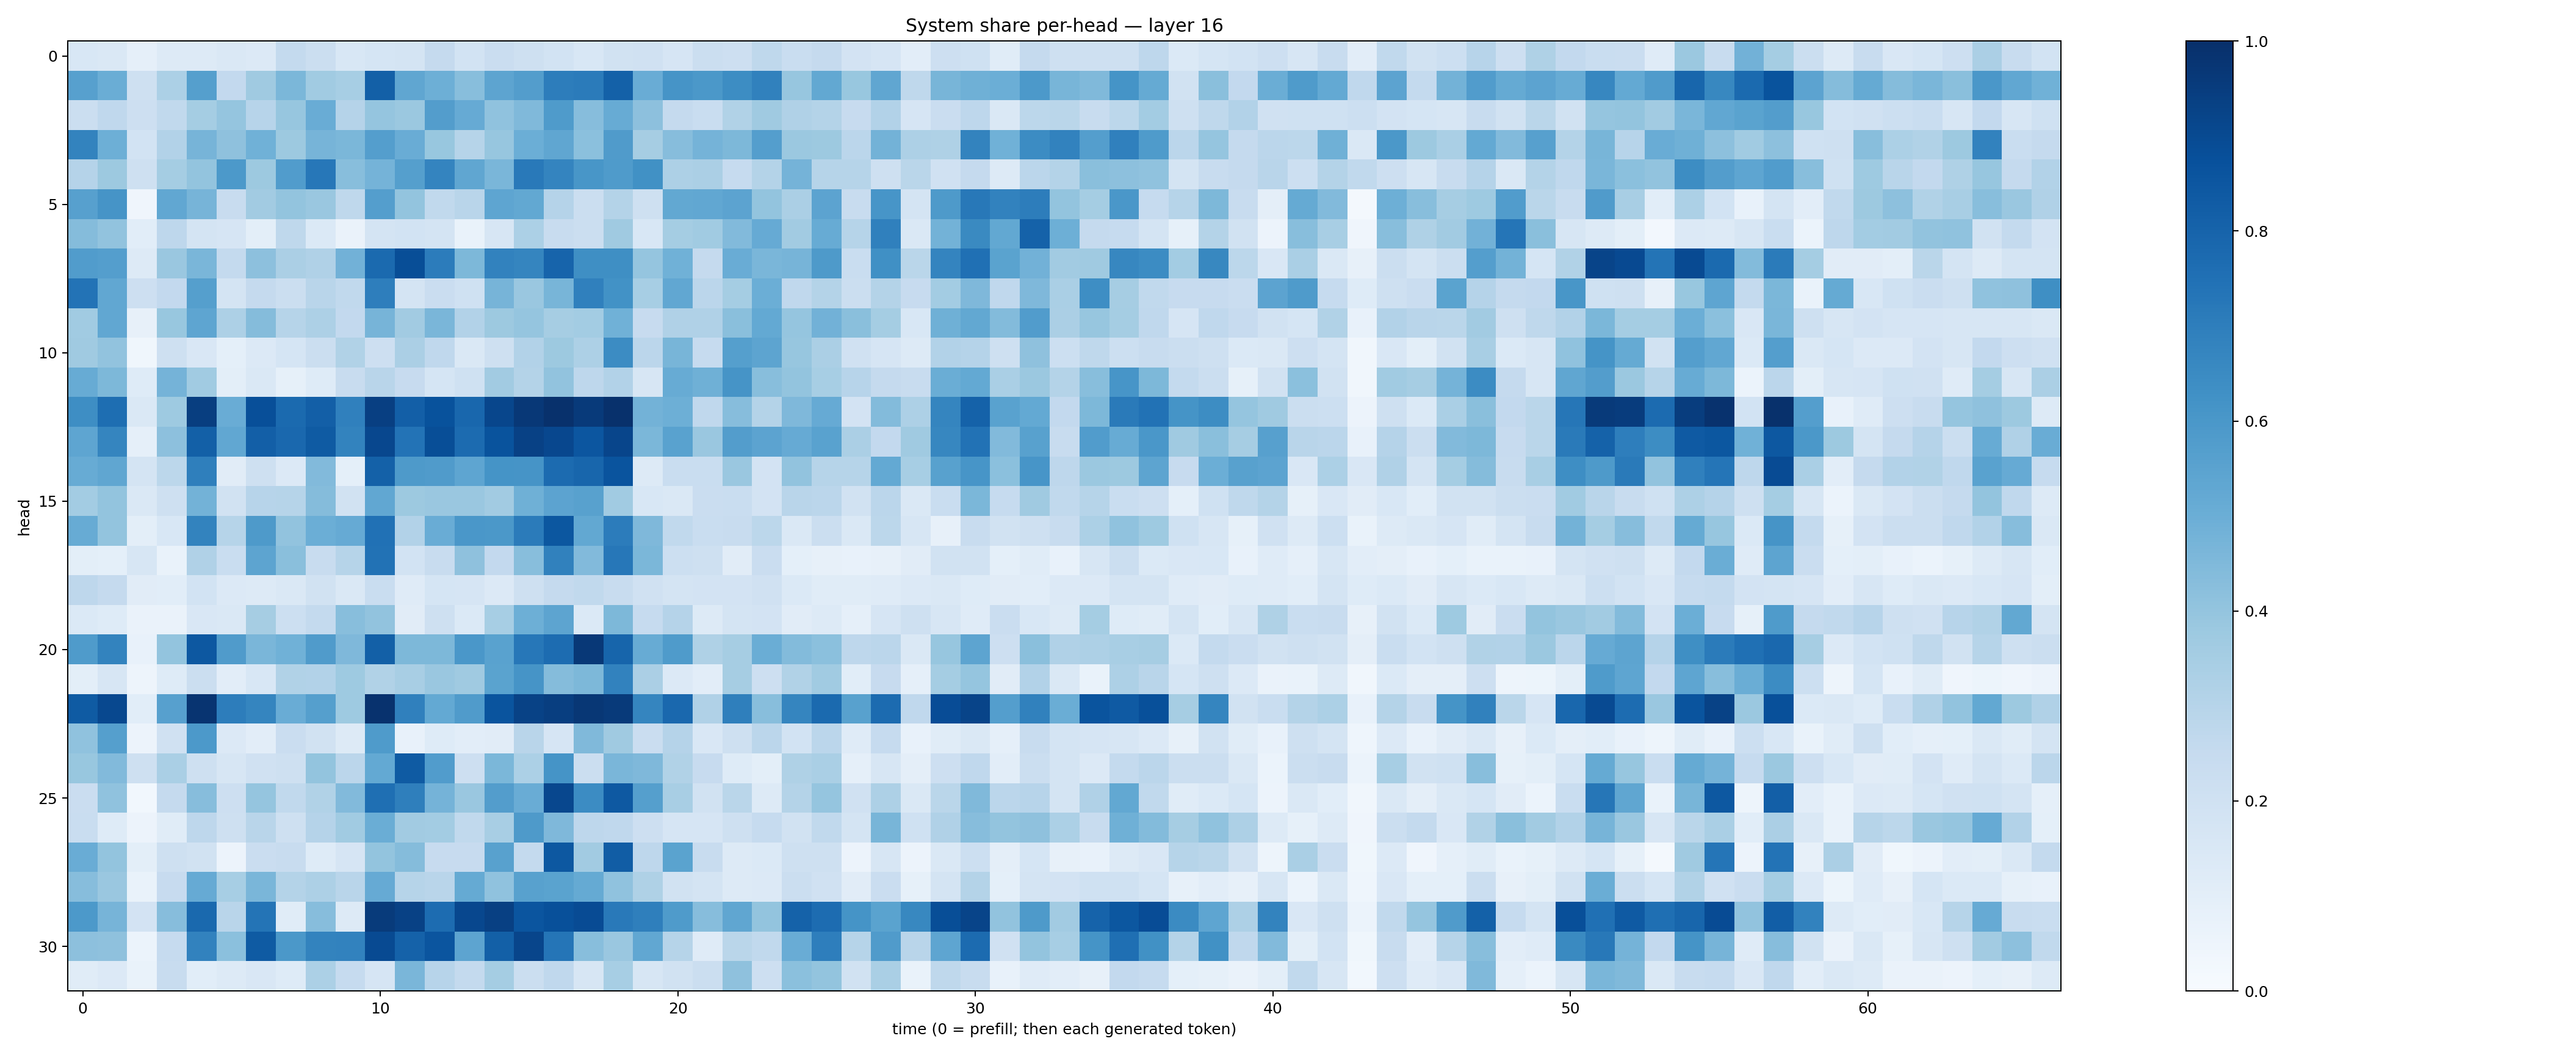

Source data for this figure (header and first rows):
0.1558792, 0.14417614, 0.086328626, 0.12939782, 0.12545262, 0.1417606, 0.13355751, 0.25440153, 0.22306898, 0.15238096, 0.16813265, 0.1750141, 0.25117743, 0.18548, 0.22685726, 0.20816466, 0.18437621, 0.15352784, 0.19374059, 0.19577457, 0.16713387, 0.22520086, 0.214538, 0.27212557
0.5624, 0.5001, 0.2082, 0.3314, 0.5664, 0.2581, 0.3708, 0.4583, 0.3645, 0.3447, 0.8126, 0.5339, 0.493, 0.4297, 0.5406, 0.5713, 0.6993, 0.7099, 0.8115, 0.5075, 0.6099, 0.5946, 0.6445, 0.6873
0.2256, 0.2664, 0.2111, 0.2618, 0.354, 0.396, 0.2937, 0.3934, 0.506, 0.301, 0.3968, 0.3808, 0.5736, 0.5142, 0.4089, 0.4479, 0.5842, 0.431, 0.5079, 0.4142, 0.252, 0.2338, 0.3163, 0.3676
0.6767, 0.494, 0.1846, 0.3108, 0.4703, 0.4105, 0.4875, 0.3785, 0.472, 0.4575, 0.5691, 0.5052, 0.39, 0.2978, 0.3943, 0.4979, 0.5342, 0.4196, 0.5783, 0.3506, 0.4298, 0.4734, 0.4546, 0.5699
0.304, 0.3754, 0.2068, 0.3541, 0.4017, 0.5915, 0.3773, 0.5743, 0.7261, 0.4268, 0.4739, 0.5637, 0.6754, 0.5327, 0.4647, 0.717, 0.6752, 0.6031, 0.5851, 0.6282, 0.3256, 0.3349, 0.2478, 0.3069
0.5606, 0.6122, 0.03908, 0.5288, 0.4691, 0.2376, 0.363, 0.4021, 0.383, 0.2699, 0.5684, 0.4013, 0.2635, 0.2916, 0.5369, 0.5272, 0.3029, 0.2252, 0.3079, 0.2084, 0.5267, 0.5283, 0.5431, 0.3999
0.4372, 0.4026, 0.1057, 0.2773, 0.1795, 0.1649, 0.0995, 0.2734, 0.1377, 0.06437, 0.175, 0.1844, 0.1766, 0.07031, 0.1619, 0.3309, 0.2349, 0.2198, 0.3672, 0.1536, 0.3538, 0.364, 0.4416, 0.5128
0.5745, 0.5684, 0.1303, 0.3863, 0.4611, 0.2565, 0.4175, 0.3332, 0.3188, 0.4829, 0.775, 0.8842, 0.7044, 0.4559, 0.6809, 0.6688, 0.7987, 0.6355, 0.6353, 0.3968, 0.4879, 0.2524, 0.5042, 0.4643
0.7416, 0.5274, 0.2134, 0.2609, 0.5661, 0.1782, 0.2516, 0.2198, 0.2928, 0.2627, 0.6987, 0.178, 0.2269, 0.1999, 0.4692, 0.3843, 0.466, 0.6907, 0.6214, 0.347, 0.5282, 0.2832, 0.3531, 0.4968
0.3656, 0.5277, 0.07867, 0.3893, 0.5384, 0.3253, 0.4368, 0.2982, 0.3262, 0.2588, 0.4701, 0.3605, 0.4614, 0.3088, 0.377, 0.3948, 0.351, 0.3591, 0.4869, 0.2436, 0.3188, 0.3187, 0.4258, 0.5221
0.3691, 0.4032, 0.03822, 0.2043, 0.1485, 0.09202, 0.1353, 0.1685, 0.225, 0.3134, 0.2112, 0.3331, 0.2682, 0.1439, 0.205, 0.3091, 0.3757, 0.3266, 0.6453, 0.2837, 0.4674, 0.2475, 0.5659, 0.5402
0.5092, 0.4566, 0.1215, 0.4755, 0.3665, 0.1001, 0.1454, 0.08454, 0.1236, 0.2362, 0.2912, 0.2423, 0.168, 0.2025, 0.3613, 0.3054, 0.4056, 0.2748, 0.3099, 0.1597, 0.5089, 0.49, 0.6101, 0.4295
0.6399, 0.7584, 0.1432, 0.3745, 0.9418, 0.5057, 0.8828, 0.7761, 0.8192, 0.6907, 0.9409, 0.8183, 0.8678, 0.7853, 0.9102, 0.9683, 0.9928, 0.9593, 0.9923, 0.4802, 0.4926, 0.2685, 0.4336, 0.3049
0.5361, 0.6701, 0.08858, 0.4146, 0.8138, 0.531, 0.819, 0.7847, 0.8355, 0.6792, 0.9096, 0.739, 0.8837, 0.7711, 0.8656, 0.9303, 0.9086, 0.8554, 0.9161, 0.4604, 0.5542, 0.3837, 0.5732, 0.5448
0.5095, 0.5327, 0.1777, 0.2811, 0.6919, 0.11, 0.2042, 0.1338, 0.4445, 0.09104, 0.8114, 0.5887, 0.5796, 0.5378, 0.6164, 0.6117, 0.7704, 0.7895, 0.8609, 0.1307, 0.2328, 0.2332, 0.3859, 0.1824
0.3564, 0.4009, 0.1445, 0.2082, 0.4791, 0.1919, 0.2951, 0.297, 0.4341, 0.1926, 0.5312, 0.3773, 0.3856, 0.3838, 0.3596, 0.4919, 0.546, 0.5551, 0.367, 0.1561, 0.1435, 0.2287, 0.2339, 0.1825
0.5114, 0.4005, 0.09841, 0.1558, 0.6795, 0.2974, 0.5897, 0.4059, 0.4973, 0.515, 0.7468, 0.3106, 0.5052, 0.5978, 0.5953, 0.7072, 0.8489, 0.5235, 0.7057, 0.4525, 0.2656, 0.233, 0.2344, 0.2798
0.1001, 0.09353, 0.1566, 0.06744, 0.3175, 0.232, 0.5398, 0.4237, 0.237, 0.2998, 0.7448, 0.1863, 0.2401, 0.4124, 0.2599, 0.4285, 0.6859, 0.4431, 0.7264, 0.4607, 0.2154, 0.204, 0.1114, 0.2286
0.2754, 0.2506, 0.1099, 0.1068, 0.1874, 0.135, 0.127, 0.1465, 0.1878, 0.1444, 0.2328, 0.1206, 0.1703, 0.1657, 0.1337, 0.2037, 0.2524, 0.2647, 0.2375, 0.1959, 0.1725, 0.1824, 0.1812, 0.1957
0.137, 0.1221, 0.06498, 0.06616, 0.1517, 0.1465, 0.3487, 0.2154, 0.2558, 0.4294, 0.403, 0.1108, 0.2035, 0.1404, 0.3456, 0.4936, 0.5402, 0.139, 0.4532, 0.2493, 0.3034, 0.1265, 0.177, 0.1818
0.5856, 0.6781, 0.07216, 0.4003, 0.844, 0.5804, 0.4627, 0.4846, 0.5781, 0.4503, 0.814, 0.4535, 0.4548, 0.6003, 0.5522, 0.7243, 0.7674, 0.9682, 0.7968, 0.5104, 0.5826, 0.3207, 0.3508, 0.5025
0.1005, 0.1623, 0.04693, 0.124, 0.2225, 0.1017, 0.153, 0.3142, 0.3114, 0.3715, 0.3131, 0.3419, 0.3861, 0.3686, 0.5481, 0.6094, 0.4375, 0.4536, 0.6802, 0.3325, 0.1357, 0.1033, 0.3512, 0.2128
0.8333, 0.9037, 0.1094, 0.5604, 0.9812, 0.7017, 0.671, 0.5046, 0.5635, 0.3743, 0.9888, 0.6901, 0.5232, 0.581, 0.8609, 0.9292, 0.942, 0.9699, 0.9587, 0.6712, 0.7825, 0.3188, 0.6933, 0.427
0.4098, 0.5643, 0.05474, 0.196, 0.5931, 0.1349, 0.1039, 0.2269, 0.1917, 0.1271, 0.5823, 0.07109, 0.1227, 0.105, 0.1129, 0.2915, 0.1659, 0.4487, 0.3694, 0.2304, 0.3045, 0.15, 0.2051, 0.2847
0.3868, 0.4427, 0.2082, 0.3361, 0.2041, 0.1639, 0.1967, 0.2052, 0.4018, 0.2824, 0.5225, 0.8324, 0.5771, 0.2141, 0.4582, 0.3298, 0.6133, 0.2259, 0.4642, 0.4496, 0.3137, 0.2424, 0.1211, 0.1006
0.2279, 0.4086, 0.02812, 0.2534, 0.4325, 0.2115, 0.3976, 0.2654, 0.3146, 0.4429, 0.754, 0.694, 0.4744, 0.3851, 0.5704, 0.5057, 0.9101, 0.6458, 0.8399, 0.5656, 0.3408, 0.1898, 0.2859, 0.1277
0.231, 0.124, 0.05566, 0.1157, 0.2745, 0.2084, 0.2911, 0.2039, 0.3027, 0.3671, 0.5033, 0.363, 0.3571, 0.2641, 0.3436, 0.5878, 0.4498, 0.2753, 0.2681, 0.2112, 0.1679, 0.1651, 0.2043, 0.2477
0.5045, 0.4013, 0.09833, 0.2078, 0.1891, 0.05647, 0.2284, 0.2353, 0.1248, 0.1651, 0.3996, 0.4351, 0.2428, 0.246, 0.5558, 0.2559, 0.8468, 0.3612, 0.8278, 0.2765, 0.5506, 0.2359, 0.1296, 0.1398
0.4311, 0.385, 0.06719, 0.246, 0.5134, 0.3458, 0.4645, 0.3076, 0.3245, 0.2895, 0.5145, 0.299, 0.2893, 0.5168, 0.4093, 0.5582, 0.5484, 0.5191, 0.4066, 0.3229, 0.1921, 0.1785, 0.1265, 0.1344
0.5925, 0.4696, 0.1821, 0.4307, 0.7774, 0.2921, 0.7363, 0.1157, 0.4312, 0.1272, 0.9569, 0.9311, 0.768, 0.9081, 0.9367, 0.859, 0.8789, 0.8925, 0.7163, 0.6941, 0.5842, 0.4321, 0.5343, 0.4023
0.4159, 0.4131, 0.06159, 0.2462, 0.6805, 0.4217, 0.8354, 0.595, 0.6776, 0.683, 0.8958, 0.8067, 0.8557, 0.5399, 0.8153, 0.9142, 0.7318, 0.4297, 0.3866, 0.5288, 0.3006, 0.1186, 0.2872, 0.2623
0.1151, 0.1354, 0.06679, 0.2411, 0.1087, 0.1261, 0.1517, 0.1239, 0.3284, 0.2475, 0.1677, 0.4613, 0.2965, 0.2554, 0.3549, 0.2206, 0.2689, 0.1636, 0.3466, 0.1568, 0.1946, 0.221, 0.4136, 0.214
